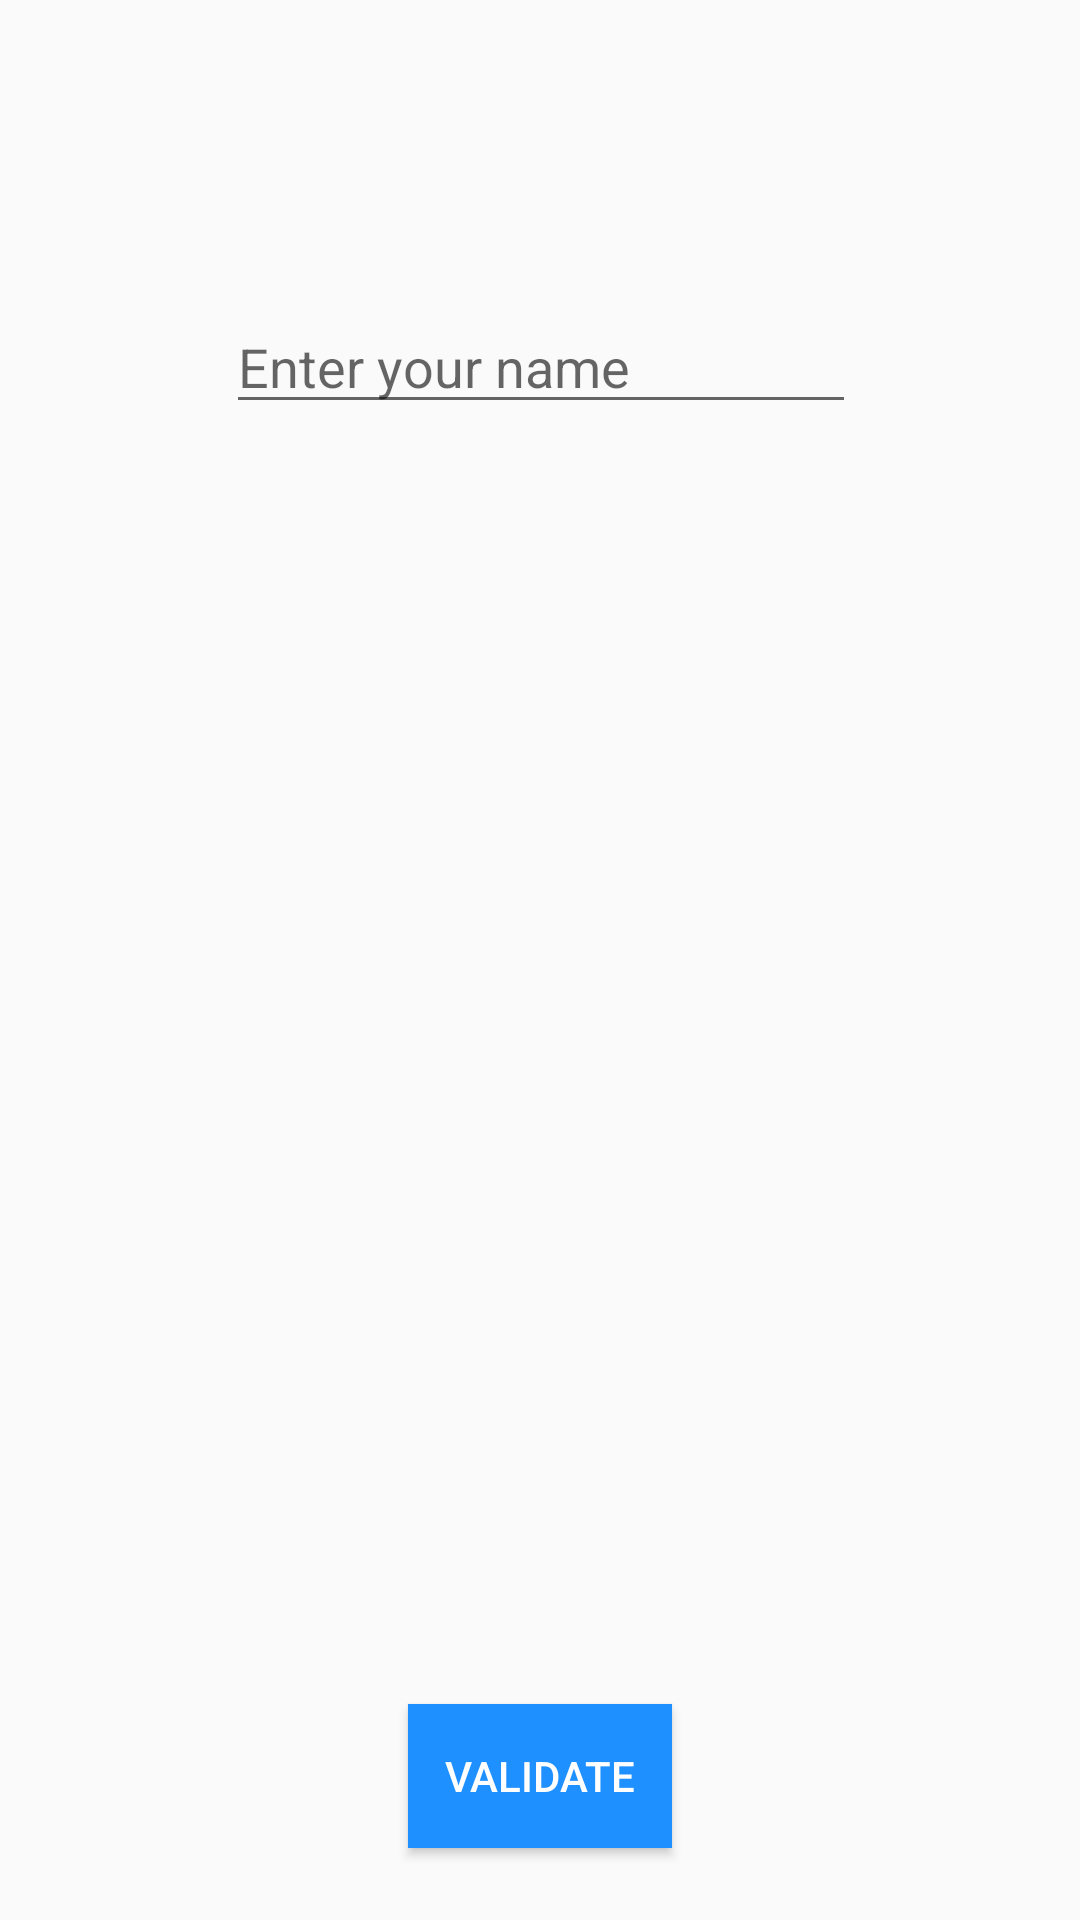

This screen was rendered from an Android layout file. Write that file and the resources it references.
<!-- AndroidManifest.xml: application theme AppTheme -->
<!-- res/layout/activity_form.xml -->
<?xml version="1.0" encoding="utf-8"?>
<android.support.constraint.ConstraintLayout xmlns:android="http://schemas.android.com/apk/res/android"
    xmlns:app="http://schemas.android.com/apk/res-auto"
    xmlns:tools="http://schemas.android.com/tools"
    android:layout_width="match_parent"
    android:layout_height="match_parent"
    tools:context="com.example.sacha.tp_mob.FormActivity">

    <Button
        android:id="@+id/activity_form_button_validate"
        android:layout_width="wrap_content"
        android:layout_height="wrap_content"
        android:layout_marginBottom="24dp"
        android:layout_marginEnd="8dp"
        android:layout_marginStart="8dp"
        android:text="Validate"
        android:textColor="#FFF"
        android:background="#1E90FF"
        app:layout_constraintBottom_toBottomOf="parent"
        app:layout_constraintEnd_toEndOf="parent"
        app:layout_constraintStart_toStartOf="parent" />

    <EditText
        android:id="@+id/activity_form_edittext_name"
        android:layout_width="wrap_content"
        android:layout_height="wrap_content"
        android:layout_marginEnd="8dp"
        android:layout_marginStart="8dp"
        android:layout_marginTop="100dp"
        android:ems="10"
        android:hint="Enter your name"
        android:inputType="textPersonName"
        app:layout_constraintEnd_toEndOf="parent"
        app:layout_constraintHorizontal_bias="0.503"
        app:layout_constraintStart_toStartOf="parent"
        app:layout_constraintTop_toTopOf="parent" />
</android.support.constraint.ConstraintLayout>
<!-- resources referenced by this layout -->
<resources>
  <style name="AppTheme" parent="Theme.AppCompat.Light.DarkActionBar">
          
          <item name="colorPrimary">#2196f3</item>
          <item name="colorPrimaryDark">#2196f3</item>
          <item name="colorAccent">#ef5350</item>
      </style>
</resources>
